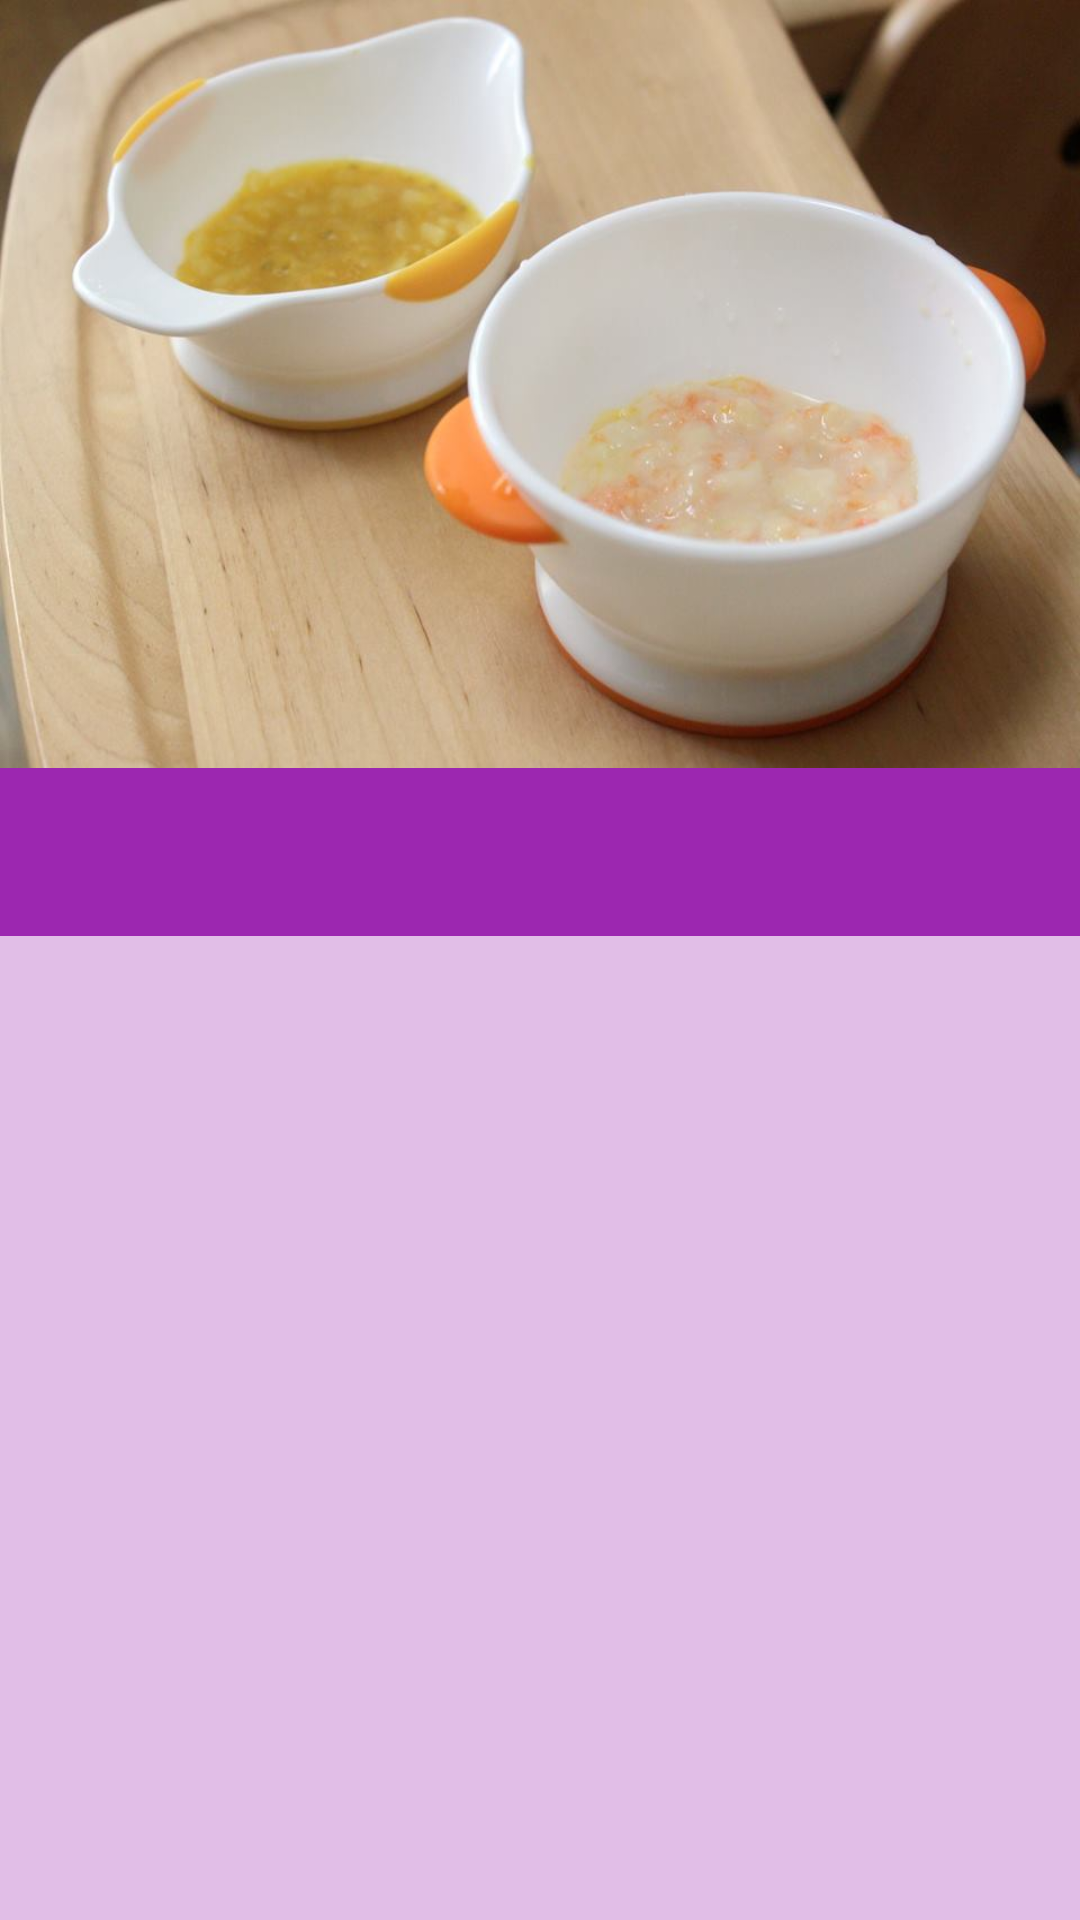

Produce the Android XML layout that renders to this screen, including the resource entries it uses.
<!-- AndroidManifest.xml: activity theme AppTheme -->
<!-- res/layout/activity_main.xml -->
<?xml version="1.0" encoding="utf-8"?>
<android.support.v4.widget.DrawerLayout xmlns:android="http://schemas.android.com/apk/res/android"
    xmlns:app="http://schemas.android.com/apk/res-auto"
    android:id="@+id/drawer_layout"
    android:layout_height="match_parent"
    android:layout_width="match_parent"
    android:fitsSystemWindows="true">

    <include layout="@layout/content_main"/>

    <android.support.design.widget.NavigationView
        android:id="@+id/nav_view"
        android:layout_height="match_parent"
        android:layout_width="wrap_content"
        android:layout_gravity="start"
        android:fitsSystemWindows="true"
        app:headerLayout="@layout/drawer_header"
        app:itemIconTint="@color/secondaryText"
        app:itemTextColor="@color/secondaryText"
        app:menu="@menu/drawer_view"/>

</android.support.v4.widget.DrawerLayout>
<!-- res/layout/content_main.xml (included above) -->
<?xml version="1.0" encoding="utf-8"?>
<android.support.design.widget.CoordinatorLayout
    xmlns:android="http://schemas.android.com/apk/res/android"
    xmlns:app="http://schemas.android.com/apk/res-auto"
    xmlns:tools="http://schemas.android.com/tools"
    android:id="@+id/main_content"
    android:layout_width="match_parent"
    android:layout_height="match_parent"
    android:background="@color/colorPrimaryLight"
    android:fitsSystemWindows="true">

    <android.support.design.widget.AppBarLayout
        android:id="@+id/appbar"
        android:layout_width="match_parent"
        android:layout_height="wrap_content"
        android:fitsSystemWindows="true"
        android:theme="@style/ThemeOverlay.AppCompat.Dark.ActionBar">

        <android.support.design.widget.CollapsingToolbarLayout
            android:id="@+id/htab_collapse_toolbar"
            android:layout_width="match_parent"
            android:layout_height="256dp"
            android:fitsSystemWindows="true"
            app:contentScrim="?attr/colorPrimary"
            app:layout_scrollFlags="scroll|exitUntilCollapsed">

            <LinearLayout
                android:layout_width="match_parent"
                android:layout_height="match_parent"
                android:fitsSystemWindows="true">
                
                    
                    
                    
                    
                <ImageView
                    android:id="@+id/header"
                    android:layout_width="match_parent"
                    android:layout_height="match_parent"
                    android:background="@drawable/sample_recipe"
                    android:scaleType="centerCrop" />
            </LinearLayout>

            <include layout="@layout/fragment_recipe_slider"/>
            <android.support.v7.widget.Toolbar
                android:id="@+id/toolbar"
                android:layout_width="match_parent"
                android:layout_height="?attr/actionBarSize"
                android:gravity="top"
                android:minHeight="?attr/actionBarSize"
                app:layout_collapseMode="pin"
                app:popupTheme="@style/ThemeOverlay.AppCompat.Light"
                app:titleMarginTop="13dp" />
        </android.support.design.widget.CollapsingToolbarLayout>
        <android.support.design.widget.TabLayout
            android:id="@+id/htab_tabs"
            android:layout_width="match_parent"
            android:layout_height="?attr/actionBarSize"
            android:layout_gravity="bottom"
            android:background="@color/colorPrimary"
            app:tabIndicatorColor="@color/colorAccent" />
    </android.support.design.widget.AppBarLayout>

    <android.support.v4.view.ViewPager
        android:id="@+id/viewpager"
        android:layout_width="match_parent"
        android:layout_height="match_parent"
        android:layout_margin="@dimen/cardview_spacer"
        app:layout_behavior="@string/appbar_scrolling_view_behavior" />
</android.support.design.widget.CoordinatorLayout>
<!-- res/layout/drawer_header.xml (included above) -->
<?xml version="1.0" encoding="utf-8"?>
<FrameLayout xmlns:android="http://schemas.android.com/apk/res/android"
    android:layout_width="match_parent"
    android:layout_height="150dp"
    android:orientation="vertical">
    <ImageView
        android:layout_width="match_parent"
        android:layout_height="match_parent"
        android:background="@drawable/nav_header_bg"
        android:scaleType="centerInside" />

    <TextView
        style="@style/TextAppearance.AppCompat.Subhead"
        android:layout_width="match_parent"
        android:layout_height="wrap_content"
        android:layout_gravity="bottom"
        android:layout_margin="16dp"
        android:text="@string/app_name"
        android:textColor="@color/secondaryText" />
</FrameLayout>
<!-- res/layout/fragment_recipe_slider.xml (included above) -->
<?xml version="1.0" encoding="utf-8"?>
<FrameLayout xmlns:android="http://schemas.android.com/apk/res/android"
    android:layout_width="match_parent"
    android:layout_height="match_parent">

    <android.support.v4.view.ViewPager
        android:id="@+id/recipe_slider"
        android:layout_width="match_parent"
        android:layout_height="match_parent" />

    <FrameLayout
        android:layout_width="match_parent"
        android:layout_height="?attr/actionBarSize"
        android:layout_gravity="bottom"
        android:paddingEnd="@dimen/activity_horizontal_margin"
        android:paddingLeft="@dimen/activity_horizontal_margin"
        android:paddingRight="@dimen/activity_horizontal_margin"
        android:paddingStart="@dimen/activity_horizontal_margin"
        android:layout_marginBottom="@dimen/activity_horizontal_margin">

        <LinearLayout
            android:layout_width="wrap_content"
            android:layout_height="wrap_content"
            android:layout_gravity="center"
            android:orientation="horizontal">

            <ImageView
                android:id="@+id/intro_indicator_0"
                android:layout_width="8dp"
                android:layout_height="8dp"
                android:layout_marginEnd="@dimen/activity_margin_half"
                android:layout_marginRight="@dimen/activity_margin_half"
                android:background="@drawable/indicator_unselected" />

            <ImageView
                android:id="@+id/intro_indicator_1"
                android:layout_width="8dp"
                android:layout_height="8dp"
                android:layout_marginEnd="@dimen/activity_margin_half"
                android:layout_marginRight="@dimen/activity_margin_half"
                android:background="@drawable/indicator_unselected" />

            <ImageView
                android:id="@+id/intro_indicator_2"
                style="@style/Widget.AppCompat.Button.Borderless"
                android:layout_width="8dp"
                android:layout_height="8dp"
                android:background="@drawable/indicator_unselected" />

        </LinearLayout>
    </FrameLayout>
</FrameLayout>
<!-- resources referenced by this layout -->
<resources>
  <color name="colorAccent">#FFAB40</color>
  <color name="colorPrimary">#9C27B0</color>
  <color name="colorPrimaryLight">#E1BEE7</color>
  <color name="secondaryText">#89000000</color>
  <dimen name="activity_horizontal_margin">16dp</dimen>
  <dimen name="activity_margin_half">8dp</dimen>
  <dimen name="cardview_spacer">3dp</dimen>
  <!-- drawable nav_header_bg: jpg bitmap (drawable-nodpi, 250405 bytes) -->
  <!-- drawable sample_recipe: jpg bitmap (drawable-nodpi, 47209 bytes) -->
  <string name="app_name">Ăn dặm kiểu Nhật</string>
  <style name="AppTheme" parent="Base.AppTheme" />
  <style name="Base.AppTheme" parent="Theme.AppCompat.Light.NoActionBar">
          
          <item name="colorPrimary">@color/colorPrimary</item>
          <item name="colorPrimaryDark">@color/colorPrimaryDark</item>
          <item name="colorAccent">@color/colorAccent</item>
      </style>
  <color name="colorPrimaryDark">#7B1FA2</color>
</resources>
